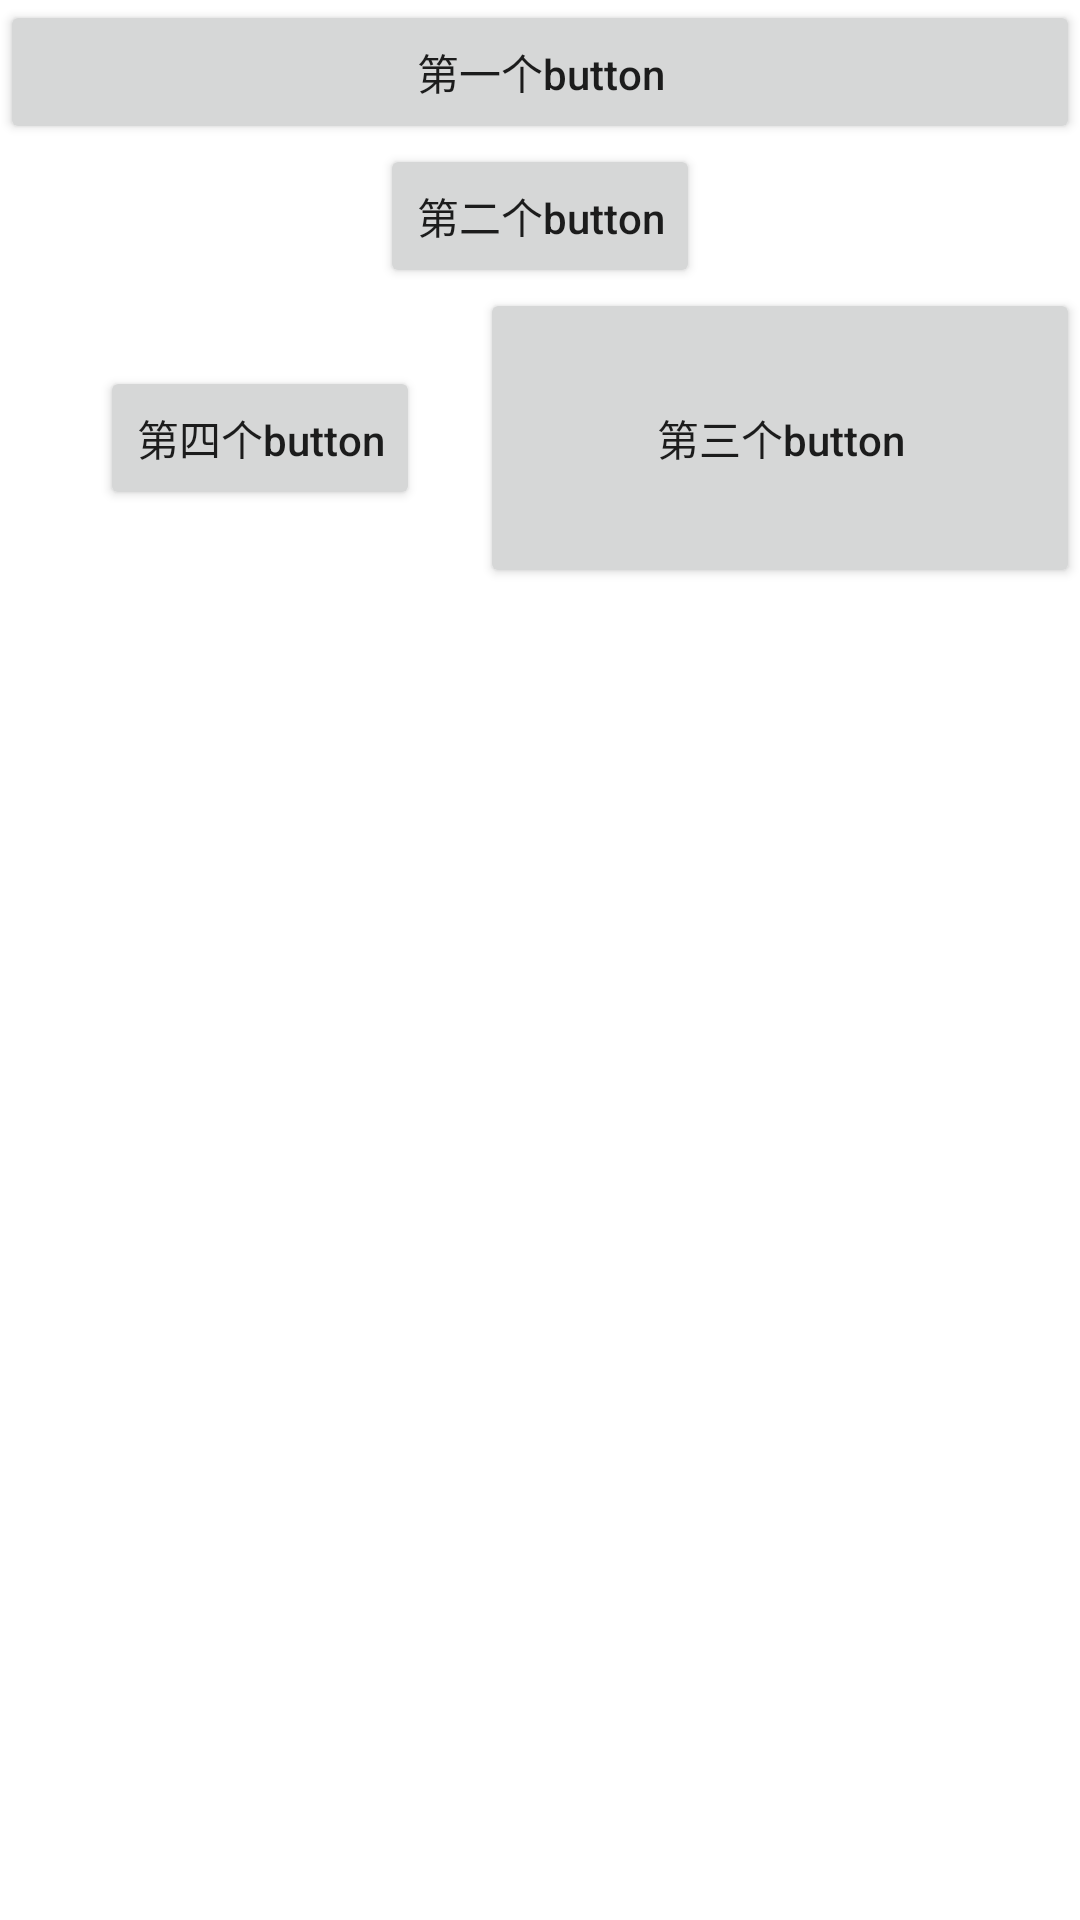

The Android layout XML behind this screen, and the referenced resources:
<!-- AndroidManifest.xml: application theme MaterialAppTheme -->
<!-- res/layout/activity_test_constraint.xml -->
<?xml version="1.0" encoding="utf-8"?>
<androidx.constraintlayout.widget.ConstraintLayout
    xmlns:android="http://schemas.android.com/apk/res/android"
    xmlns:app="http://schemas.android.com/apk/res-auto"
    android:layout_width="match_parent"
    android:layout_height="match_parent">


    <Button
        android:id="@+id/btn1"
        android:layout_width="match_parent"
        android:layout_height="wrap_content"
        app:layout_constraintLeft_toLeftOf="parent"
        app:layout_constraintTop_toTopOf="parent"
        android:text="第一个button"
        />
    <Button
        android:id="@+id/btn2"
        android:layout_width="wrap_content"
        android:layout_height="wrap_content"
        app:layout_constraintLeft_toLeftOf="@id/btn1"
        app:layout_constraintRight_toRightOf="@id/btn1"
        app:layout_constraintTop_toBottomOf="@id/btn1"
        android:text="第二个button"
        />
    <Button
        android:id="@+id/btn3"
        android:layout_width="200dp"
        android:layout_height="100dp"
        app:layout_constraintTop_toBottomOf="@id/btn2"
        app:layout_constraintEnd_toEndOf="parent"
        android:text="第三个button"
        />
    <Button
        android:id="@+id/btn4"
        android:layout_width="wrap_content"
        android:layout_height="wrap_content"
        app:layout_constraintRight_toLeftOf="@id/btn3"
        app:layout_constraintTop_toTopOf="@id/btn3"
        app:layout_constraintBottom_toBottomOf="@id/btn3"
        android:text="第四个button"
        android:layout_marginRight="20dp"
        />
</androidx.constraintlayout.widget.ConstraintLayout>
<!-- resources referenced by this layout -->
<resources>
  <style name="MaterialAppTheme" parent="Theme.MaterialComponents.Light.DarkActionBar">
          <item name="colorPrimary">@color/colorPrimary</item>
          <item name="colorPrimaryDark">@color/colorPrimaryDark</item>
          <item name="colorAccent">@color/colorAccent</item>
          <item name="android:textAllCaps">false</item>
      </style>
  <color name="colorPrimary">#6200EE</color>
  <color name="colorPrimaryDark">#3700B3</color>
  <color name="colorAccent">#03DAC5</color>
</resources>
